Image classification data set "data3" (TylerLababidi/ASaAI on GitHub). Class labels (4): mild demented, moderate demented, non demented, very mild demented.

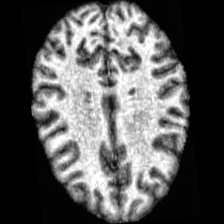
Label: non demented

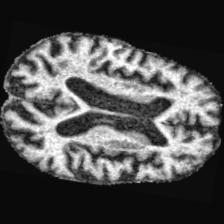
Label: moderate demented

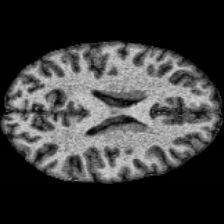
Label: non demented

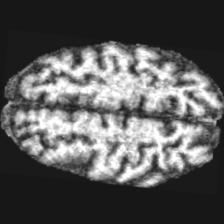
Label: mild demented

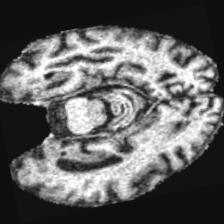
Label: moderate demented

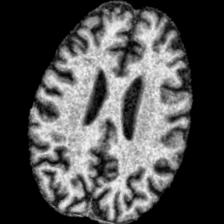
Label: very mild demented
